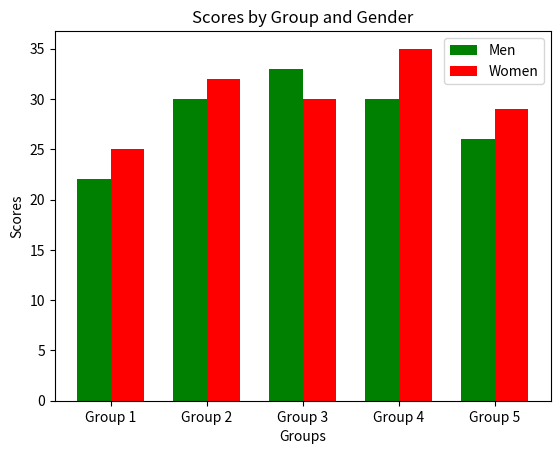

This figure's Python source:

import matplotlib.pyplot as plt
import numpy as np
groups = ['Group 1', 'Group 2', 'Group 3', 'Group 4', 'Group 5']
men_means = (22, 30, 33, 30, 26)
women_means = (25, 32, 30, 35, 29)
x = np.arange(len(groups))
bar_width = 0.35
plt.bar(x - bar_width/2, men_means, bar_width, label='Men', color='green')
plt.bar(x + bar_width/2, women_means, bar_width, label='Women', color='red')
plt.xlabel('Groups')
plt.xticks(x, groups)
plt.title('Scores by Group and Gender')
plt.ylabel('Scores')
plt.legend()
plt.show()
5
